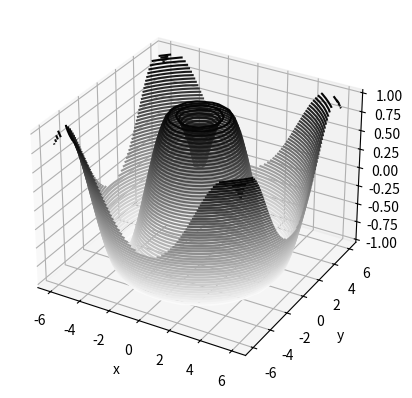

Python code for this plot:
import matplotlib.pyplot as plt
import numpy as np

def f(x,y):
    return np.sin(np.sqrt(x ** 2 + y ** 2))
x = np.linspace(-6 , 6, 30)
y = np.linspace(-6 , 6, 30)
x,y= np.meshgrid(x,y)
z = f(x,y)
fig = plt.figure()
ax = plt.axes(projection='3d')
ax.contour3D(x,y,z,50,cmap='binary')
ax.set_xlabel('x')
ax.set_ylabel('y')
ax.set_zlabel('z')
plt.show()